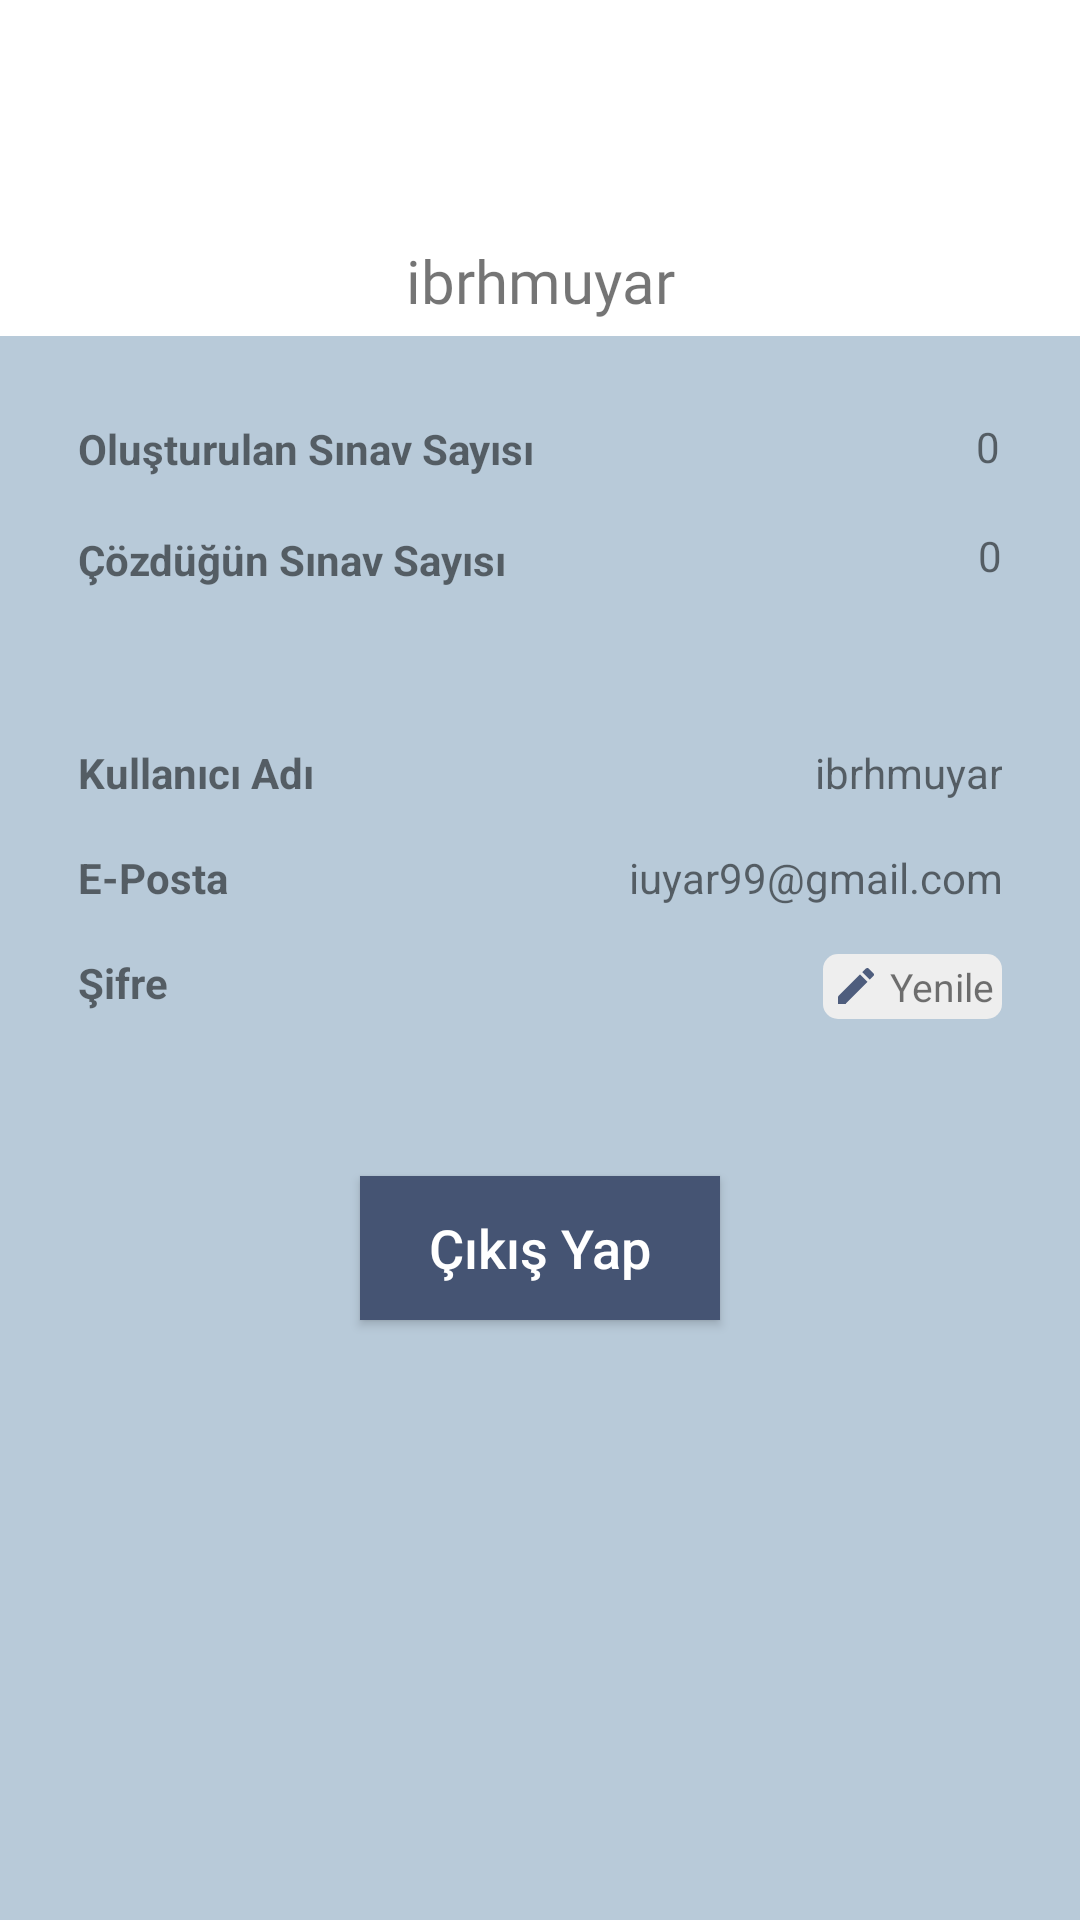

Produce the Android XML layout that renders to this screen, including the resource entries it uses.
<!-- AndroidManifest.xml: application theme Theme.QuizGame -->
<!-- res/layout/fragment_profile.xml -->
<?xml version="1.0" encoding="utf-8"?>
<FrameLayout xmlns:android="http://schemas.android.com/apk/res/android"
    xmlns:app="http://schemas.android.com/apk/res-auto"
    xmlns:tools="http://schemas.android.com/tools"
    android:layout_width="match_parent"
    android:layout_height="match_parent"
    tools:context=".ui.fragments.ProfileFragment">

    
    <TextView
        android:layout_width="wrap_content"
        android:layout_height="wrap_content"
        android:layout_gravity="center"
        android:text="PROFİL EKRANI" />

    <LinearLayout
        android:layout_width="match_parent"
        android:layout_height="match_parent"
        android:orientation="vertical"
        android:background="#B8CAD9"
        >

        <LinearLayout
            android:layout_width="match_parent"
            android:layout_height="wrap_content"
            android:background="@color/white"
            android:orientation="vertical"
            android:gravity="center">

            <View
                android:layout_width="match_parent"
                android:layout_height="30dp"/>

            <ImageView
                android:layout_width="50dp"
                android:layout_height="50dp"
                android:src="@drawable/ic_person"/>

            <TextView
                android:id="@+id/userName"
                android:layout_width="match_parent"
                android:layout_height="wrap_content"
                android:layout_marginBottom="5dp"
                android:text="ibrhmuyar"
                android:fontFamily="@font/comingsansfreetrial"
                android:textSize="20sp"
                android:gravity="center"/>

        </LinearLayout>

        <LinearLayout
            android:layout_width="match_parent"
            android:layout_height="match_parent"
            android:orientation="vertical">

            <androidx.constraintlayout.widget.ConstraintLayout
                android:layout_width="match_parent"
                android:layout_height="90dp"
                android:layout_margin="10dp"
                android:background="@drawable/layer_list">

                <TextView
                    android:id="@+id/textView6"
                    android:layout_width="wrap_content"
                    android:layout_height="wrap_content"
                    android:layout_marginStart="16dp"
                    android:text="Oluşturulan Sınav Sayısı"
                    android:textSize="14sp"
                    android:textStyle="bold"
                    app:layout_constraintBottom_toTopOf="@+id/textView4"
                    app:layout_constraintStart_toStartOf="parent"
                    app:layout_constraintTop_toTopOf="parent" />

                <TextView
                    android:id="@+id/textView4"
                    android:layout_width="wrap_content"
                    android:layout_height="wrap_content"
                    android:layout_marginStart="16dp"
                    android:layout_marginBottom="16dp"
                    android:text="Çözdüğün Sınav Sayısı"
                    android:textSize="14sp"
                    android:textStyle="bold"
                    app:layout_constraintBottom_toBottomOf="parent"
                    app:layout_constraintStart_toStartOf="parent" />

                <TextView
                    android:id="@+id/textView3"
                    android:layout_width="50dp"
                    android:layout_height="wrap_content"
                    android:layout_marginStart="105dp"
                    android:layout_marginEnd="17dp"
                    android:gravity="right"
                    android:text="0"
                    app:layout_constraintBottom_toTopOf="@+id/textView5"
                    app:layout_constraintEnd_toEndOf="parent"
                    app:layout_constraintStart_toEndOf="@+id/textView6"
                    app:layout_constraintTop_toTopOf="parent"
                    app:layout_constraintVertical_bias="0.444" />

                <TextView
                    android:id="@+id/textView5"
                    android:layout_width="50dp"
                    android:layout_height="wrap_content"
                    android:layout_marginStart="115dp"
                    android:layout_marginEnd="16dp"
                    android:gravity="right"
                    android:text="0"
                    app:layout_constraintBottom_toBottomOf="parent"
                    app:layout_constraintEnd_toEndOf="parent"
                    app:layout_constraintStart_toEndOf="@+id/textView4"
                    app:layout_constraintTop_toBottomOf="@+id/textView3" />


            </androidx.constraintlayout.widget.ConstraintLayout>

            <androidx.constraintlayout.widget.ConstraintLayout
                android:layout_width="match_parent"
                android:layout_height="120dp"
                android:background="@drawable/layer_list"
                android:layout_margin="10dp">

                <TextView
                    android:id="@+id/textView7"
                    android:layout_width="wrap_content"
                    android:layout_height="wrap_content"
                    android:layout_marginStart="16dp"
                    android:layout_marginTop="16dp"
                    android:text="Kullanıcı Adı"
                    android:textSize="14sp"
                    android:textStyle="bold"
                    app:layout_constraintStart_toStartOf="parent"
                    app:layout_constraintTop_toTopOf="parent" />

                <TextView
                    android:id="@+id/textView9"
                    android:layout_width="120dp"
                    android:layout_height="wrap_content"
                    android:layout_marginTop="16dp"
                    android:layout_marginEnd="16dp"
                    android:gravity="right"
                    android:text="ibrhmuyar"
                    app:layout_constraintEnd_toEndOf="parent"
                    app:layout_constraintTop_toTopOf="parent" />


                <TextView
                    android:id="@+id/textView8"
                    android:layout_width="wrap_content"
                    android:layout_height="wrap_content"
                    android:layout_marginStart="16dp"
                    android:layout_marginTop="16dp"
                    android:text="E-Posta"
                    android:textStyle="bold"
                    app:layout_constraintStart_toStartOf="parent"
                    app:layout_constraintTop_toBottomOf="@+id/textView7" />

                <TextView
                    android:id="@+id/userEmail"
                    android:layout_width="200dp"
                    android:layout_height="wrap_content"
                    android:layout_marginTop="16dp"
                    android:layout_marginEnd="16dp"
                    android:gravity="right"
                    android:text="iuyar99@gmail.com"
                    app:layout_constraintEnd_toEndOf="parent"
                    app:layout_constraintTop_toBottomOf="@+id/textView9" />

                <TextView
                    android:layout_width="wrap_content"
                    android:layout_height="wrap_content"
                    android:layout_marginStart="16dp"
                    android:layout_marginTop="16dp"
                    android:text="Şifre"
                    android:textStyle="bold"
                    app:layout_constraintStart_toStartOf="parent"
                    app:layout_constraintTop_toBottomOf="@+id/textView8" />

                <TextView
                    android:id="@+id/resetPasswordTxt"
                    android:layout_width="wrap_content"
                    android:layout_height="wrap_content"
                    android:paddingHorizontal="3dp"
                    android:paddingVertical="2dp"
                    android:paddingRight="3dp"
                    android:layout_marginTop="16dp"
                    android:layout_marginEnd="16dp"
                    android:drawablePadding="3dp"
                    android:gravity="right"
                    android:text="Yenile"
                    android:textSize="13sp"
                    android:background="@drawable/shape_rect"
                    android:drawableStart="@drawable/ic_baseline_edit"
                    app:layout_constraintEnd_toEndOf="parent"
                    app:layout_constraintTop_toBottomOf="@+id/userEmail" />
            </androidx.constraintlayout.widget.ConstraintLayout>


                <Button
                    android:id="@+id/logout"
                    android:layout_width="120dp"
                    android:layout_height="wrap_content"
                    android:layout_marginTop="30dp"
                    android:layout_gravity="center"
                    android:background="@color/purple_700"
                    android:text="Çıkış Yap"
                    android:textAllCaps="false"
                    android:textColor="@android:color/white"
                    android:textSize="18sp" />

        </LinearLayout>



    </LinearLayout>

</FrameLayout>
<!-- resources referenced by this layout -->
<resources>
  <color name="purple_700">#455473</color>
  <color name="white">#FFFFFFFF</color>
  <!-- drawable ic_baseline_edit (drawable) -->
  <vector android:height="16dp" android:tint="#4E5D7D"
      android:viewportHeight="24" android:viewportWidth="24"
      android:width="16dp" xmlns:android="http://schemas.android.com/apk/res/android">
      <path android:fillColor="@android:color/white" android:pathData="M3,17.25V21h3.75L17.81,9.94l-3.75,-3.75L3,17.25zM20.71,7.04c0.39,-0.39 0.39,-1.02 0,-1.41l-2.34,-2.34c-0.39,-0.39 -1.02,-0.39 -1.41,0l-1.83,1.83 3.75,3.75 1.83,-1.83z"/>
  </vector>
  <!-- drawable shape_rect (drawable) -->
  <?xml version="1.0" encoding="utf-8"?>
  <shape xmlns:android="http://schemas.android.com/apk/res/android"
      android:shape="rectangle">
  
      <solid android:color="#eee"/>
      <corners android:radius="5dp"/>
  
  </shape>
  <style name="Theme.QuizGame" parent="Theme.AppCompat.DayNight.NoActionBar">
          
          <item name="colorPrimary">@color/purple_500</item>
          <item name="colorPrimaryVariant">@color/purple_700</item>
          <item name="colorOnPrimary">@color/white</item>
          
          <item name="colorSecondary">@color/teal_200</item>
          <item name="colorSecondaryVariant">@color/teal_700</item>
          <item name="colorOnSecondary">@color/black</item>
          
          <item name="android:statusBarColor" tools:targetApi="l">?attr/colorPrimaryVariant</item>
          
      </style>
  <color name="purple_500">#455473</color>
  <color name="teal_200">#FF03DAC5</color>
  <color name="teal_700">#FF018786</color>
  <color name="black">#FF000000</color>
</resources>
